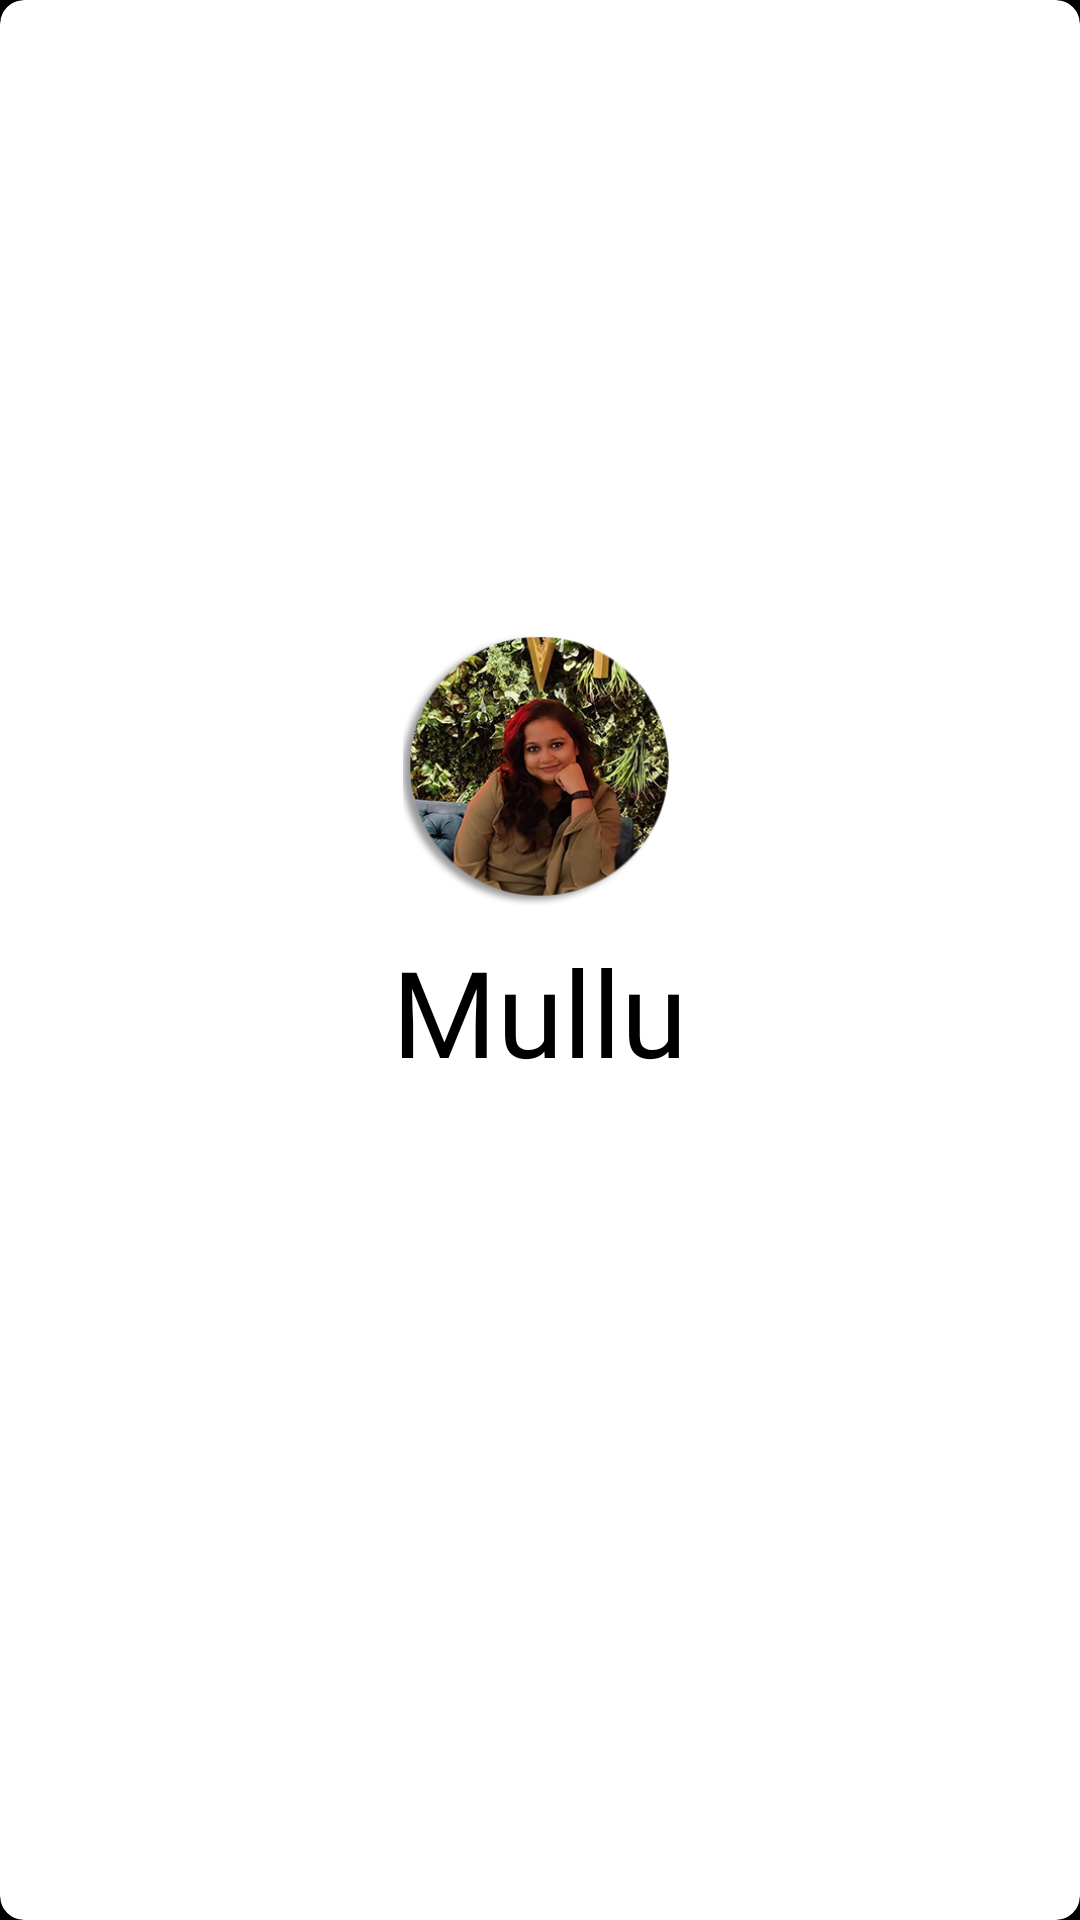

This screen was rendered from an Android layout file. Write that file and the resources it references.
<!-- AndroidManifest.xml: application theme Theme.Mullu -->
<!-- res/layout/about_card_layout.xml -->
<?xml version="1.0" encoding="utf-8"?>
<androidx.constraintlayout.widget.ConstraintLayout xmlns:android="http://schemas.android.com/apk/res/android"
    xmlns:app="http://schemas.android.com/apk/res-auto"
    android:layout_width="match_parent"
    android:layout_height="match_parent"
    android:background="@android:color/black"
    xmlns:tools="http://schemas.android.com/tools">

    <androidx.cardview.widget.CardView
        android:layout_width="match_parent"
        android:layout_height="match_parent"
        app:cardCornerRadius="8dp"
        android:elevation="1dp"
        app:layout_constraintBottom_toBottomOf="parent"
        app:layout_constraintEnd_toEndOf="parent"
        app:layout_constraintStart_toStartOf="parent"
        app:layout_constraintTop_toTopOf="parent">
        <RelativeLayout
            android:layout_width="match_parent"
            android:layout_height="match_parent">

            <RelativeLayout
                android:layout_width="match_parent"
                android:layout_height="wrap_content"
                android:layout_centerInParent="true">

                <ImageView
                    android:id="@+id/app_logo"
                    android:layout_width="92dp"
                    android:layout_height="92dp"
                    android:src="@drawable/mullu_icon_ml"
                    android:layout_centerHorizontal="true"/>

                <TextView
                    android:id="@+id/app_name"
                    android:layout_width="wrap_content"
                    android:layout_height="wrap_content"
                    android:text="@string/app_name"
                    android:fontFamily="@font/brusher"
                    android:textSize="40sp"
                    android:padding="8dp"
                    android:textColor="@android:color/black"
                    android:layout_centerHorizontal="true"
                    android:layout_below="@id/app_logo"/>
                <TextView
                    android:id="@+id/app_version"
                    android:layout_width="wrap_content"
                    android:layout_height="wrap_content"
                    android:padding="4dp"
                    android:fontFamily="@font/quicksand_regular"
                    android:textColor="@android:color/black"
                    android:layout_centerHorizontal="true"
                    android:layout_below="@id/app_name"
                    tools:text="v1.0.3 lakshmi2"/>
                <TextView
                    android:id="@+id/developer"
                    android:layout_width="wrap_content"
                    android:layout_height="wrap_content"
                    android:padding="2dp"
                    android:layout_marginTop="8dp"
                    android:textAlignment="center"
                    android:fontFamily="@font/quicksand_regular"                    android:textColor="@android:color/black"
                    android:layout_centerHorizontal="true"
                    android:layout_below="@id/app_version" />
            </RelativeLayout>
        </RelativeLayout>
    </androidx.cardview.widget.CardView>
</androidx.constraintlayout.widget.ConstraintLayout>
<!-- resources referenced by this layout -->
<resources>
  <!-- drawable mullu_icon_ml: png bitmap (drawable, 143834 bytes) -->
  <string name="app_name">Mullu</string>
  <style name="Theme.Mullu" parent="Theme.AppCompat.Light.NoActionBar">
          <item name="colorPrimary">@color/white</item>
          <item name="colorPrimaryDark">@color/black</item>
          <item name="colorAccent">@color/blue</item>
      </style>
  <!-- not gathered from this repository: default colours our renderer supplied (Android Studio template values) -->
  <color name="black">#FF000000</color>
  <color name="white">#FFFFFFFF</color>
</resources>
